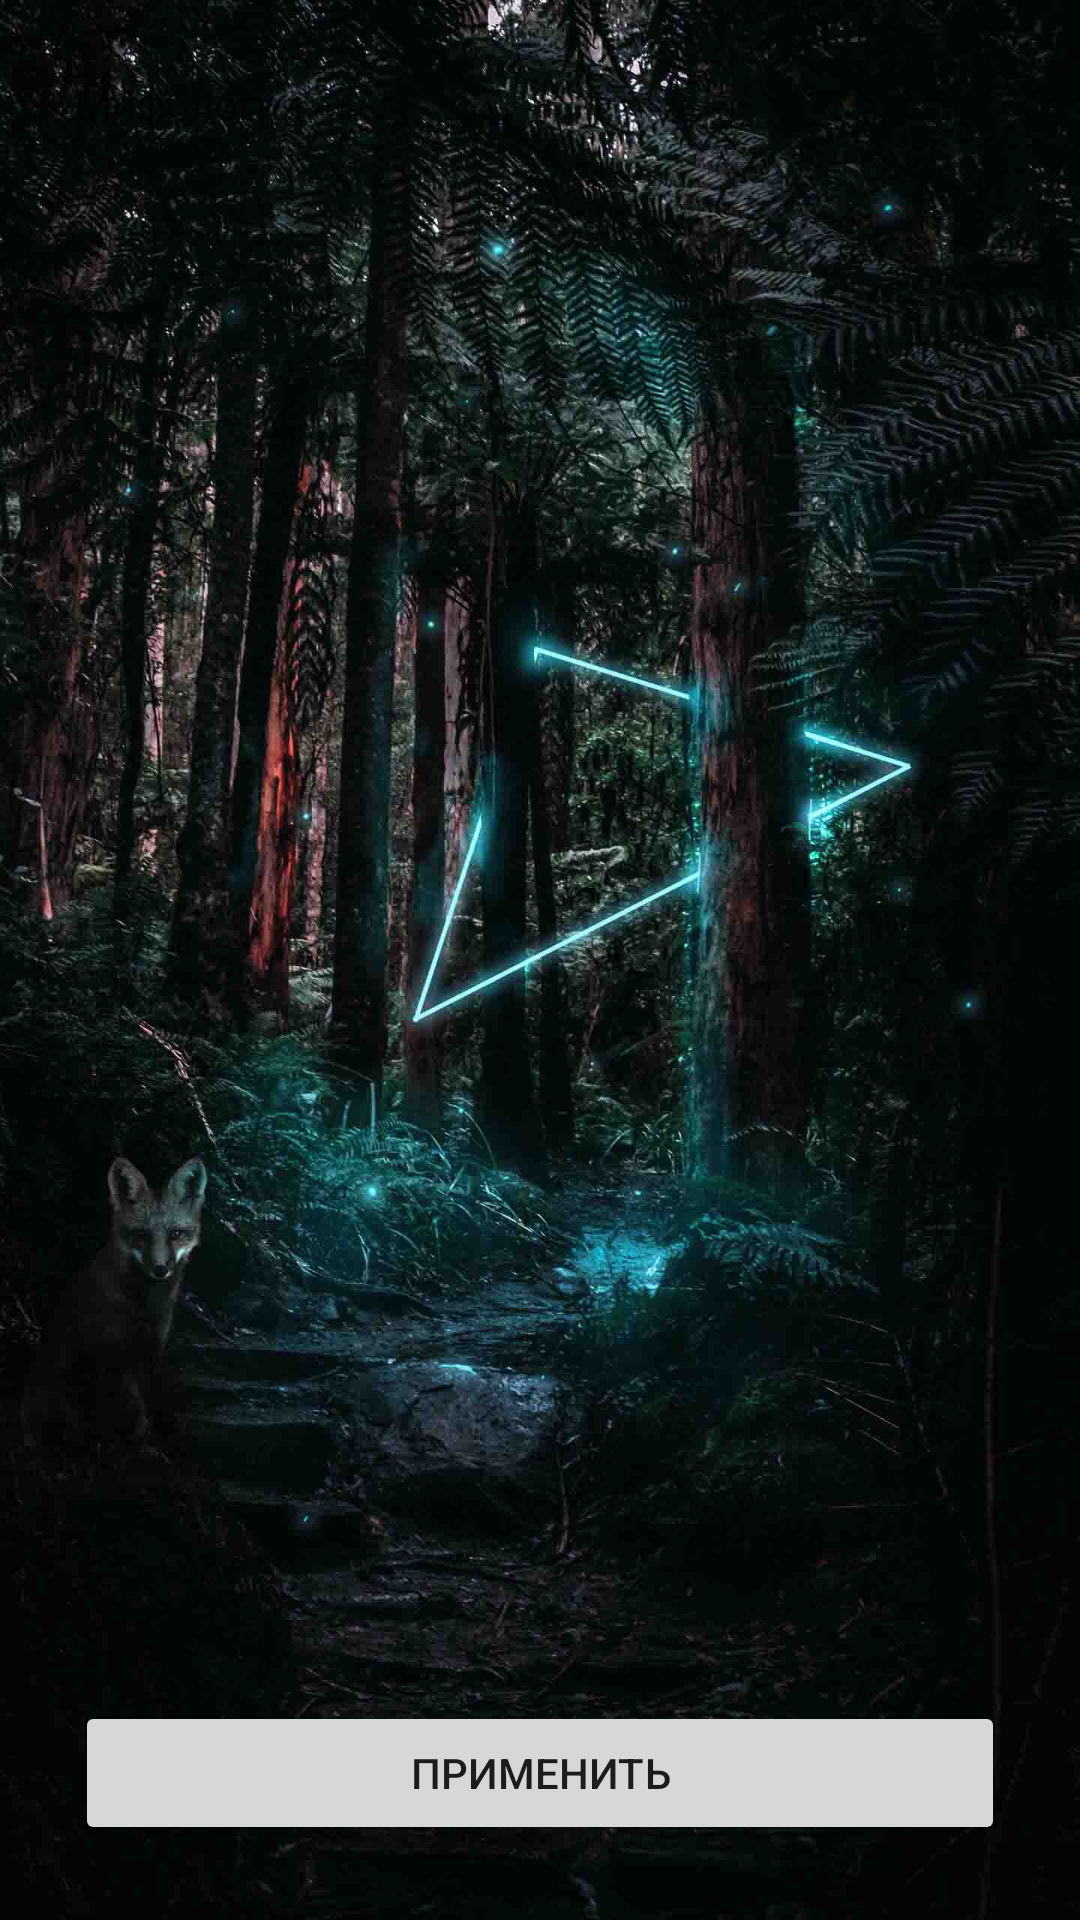

Write the Android layout XML for this screen, with the resource values it uses.
<!-- AndroidManifest.xml: application theme Theme.MythicalBeast -->
<!-- res/layout/activity_filter.xml -->
<?xml version="1.0" encoding="utf-8"?>
<androidx.constraintlayout.widget.ConstraintLayout xmlns:android="http://schemas.android.com/apk/res/android"
    xmlns:app="http://schemas.android.com/apk/res-auto"
    xmlns:tools="http://schemas.android.com/tools"
    android:layout_width="match_parent"
    android:layout_height="match_parent"
    tools:context=".FilterActivity">

    <TextView
        android:id="@+id/textView"
        android:layout_width="wrap_content"
        android:layout_height="wrap_content"
        android:layout_marginStart="25dp"
        android:layout_marginTop="25dp"
        android:layout_marginEnd="25dp"
        android:text="Мифология"
        app:layout_constraintEnd_toEndOf="parent"
        app:layout_constraintHorizontal_bias="0.0"
        app:layout_constraintStart_toStartOf="parent"
        app:layout_constraintTop_toTopOf="parent" />

    <Spinner
        android:id="@+id/spinner"
        android:layout_width="match_parent"
        android:layout_height="40dp"
        android:layout_marginStart="25dp"
        android:layout_marginEnd="25dp"
        android:layout_marginTop="10dp"
        app:layout_constraintTop_toBottomOf="@+id/textView"
        app:layout_constraintStart_toStartOf="parent"
        app:layout_constraintEnd_toEndOf="parent"/>

    <Button
        android:id="@+id/button"
        android:layout_width="match_parent"
        android:layout_height="wrap_content"
        android:layout_marginStart="25dp"
        android:layout_marginEnd="25dp"
        android:layout_marginBottom="25dp"
        android:text="Применить"
        app:layout_constraintBottom_toBottomOf="parent"
        app:layout_constraintStart_toStartOf="parent"
        app:layout_constraintEnd_toEndOf="parent" />
</androidx.constraintlayout.widget.ConstraintLayout>
<!-- resources referenced by this layout -->
<resources>
  <style name="Theme.MythicalBeast" parent="Theme.MaterialComponents.Light.DarkActionBar">
          
          <item name="colorPrimary">@color/black</item>
          <item name="colorPrimaryVariant">@color/purple_700</item>
          <item name="colorOnPrimary">@color/white</item>
          
          <item name="colorSecondary">@color/white</item>
          <item name="colorSecondaryVariant">@color/teal_200</item>
          <item name="colorOnSecondary">@color/black</item>
          
          <item name="android:statusBarColor">@color/teal_200</item>
          
          <item name="android:windowFullscreen">true</item>
          <item name="android:windowBackground">@drawable/launch_screen</item>
  
      </style>
  <color name="black">#FF000000</color>
  <color name="purple_700">#FF3700B3</color>
  <color name="white">#FFFFFFFF</color>
  <color name="teal_200">#FF03DAC5</color>
  <!-- drawable launch_screen (drawable) -->
  <?xml version="1.0" encoding="utf-8"?>
  <layer-list xmlns:android="http://schemas.android.com/apk/res/android"
      android:opacity="opaque">
  <item android:drawable="@android:color/white"/>
      <item>
          <bitmap
              android:src="@drawable/mb_loading"
              android:gravity="fill"/>
      </item>
  </layer-list>
  <!-- drawable mb_loading: jpg bitmap (drawable-xxhdpi, 131779 bytes) -->
</resources>
